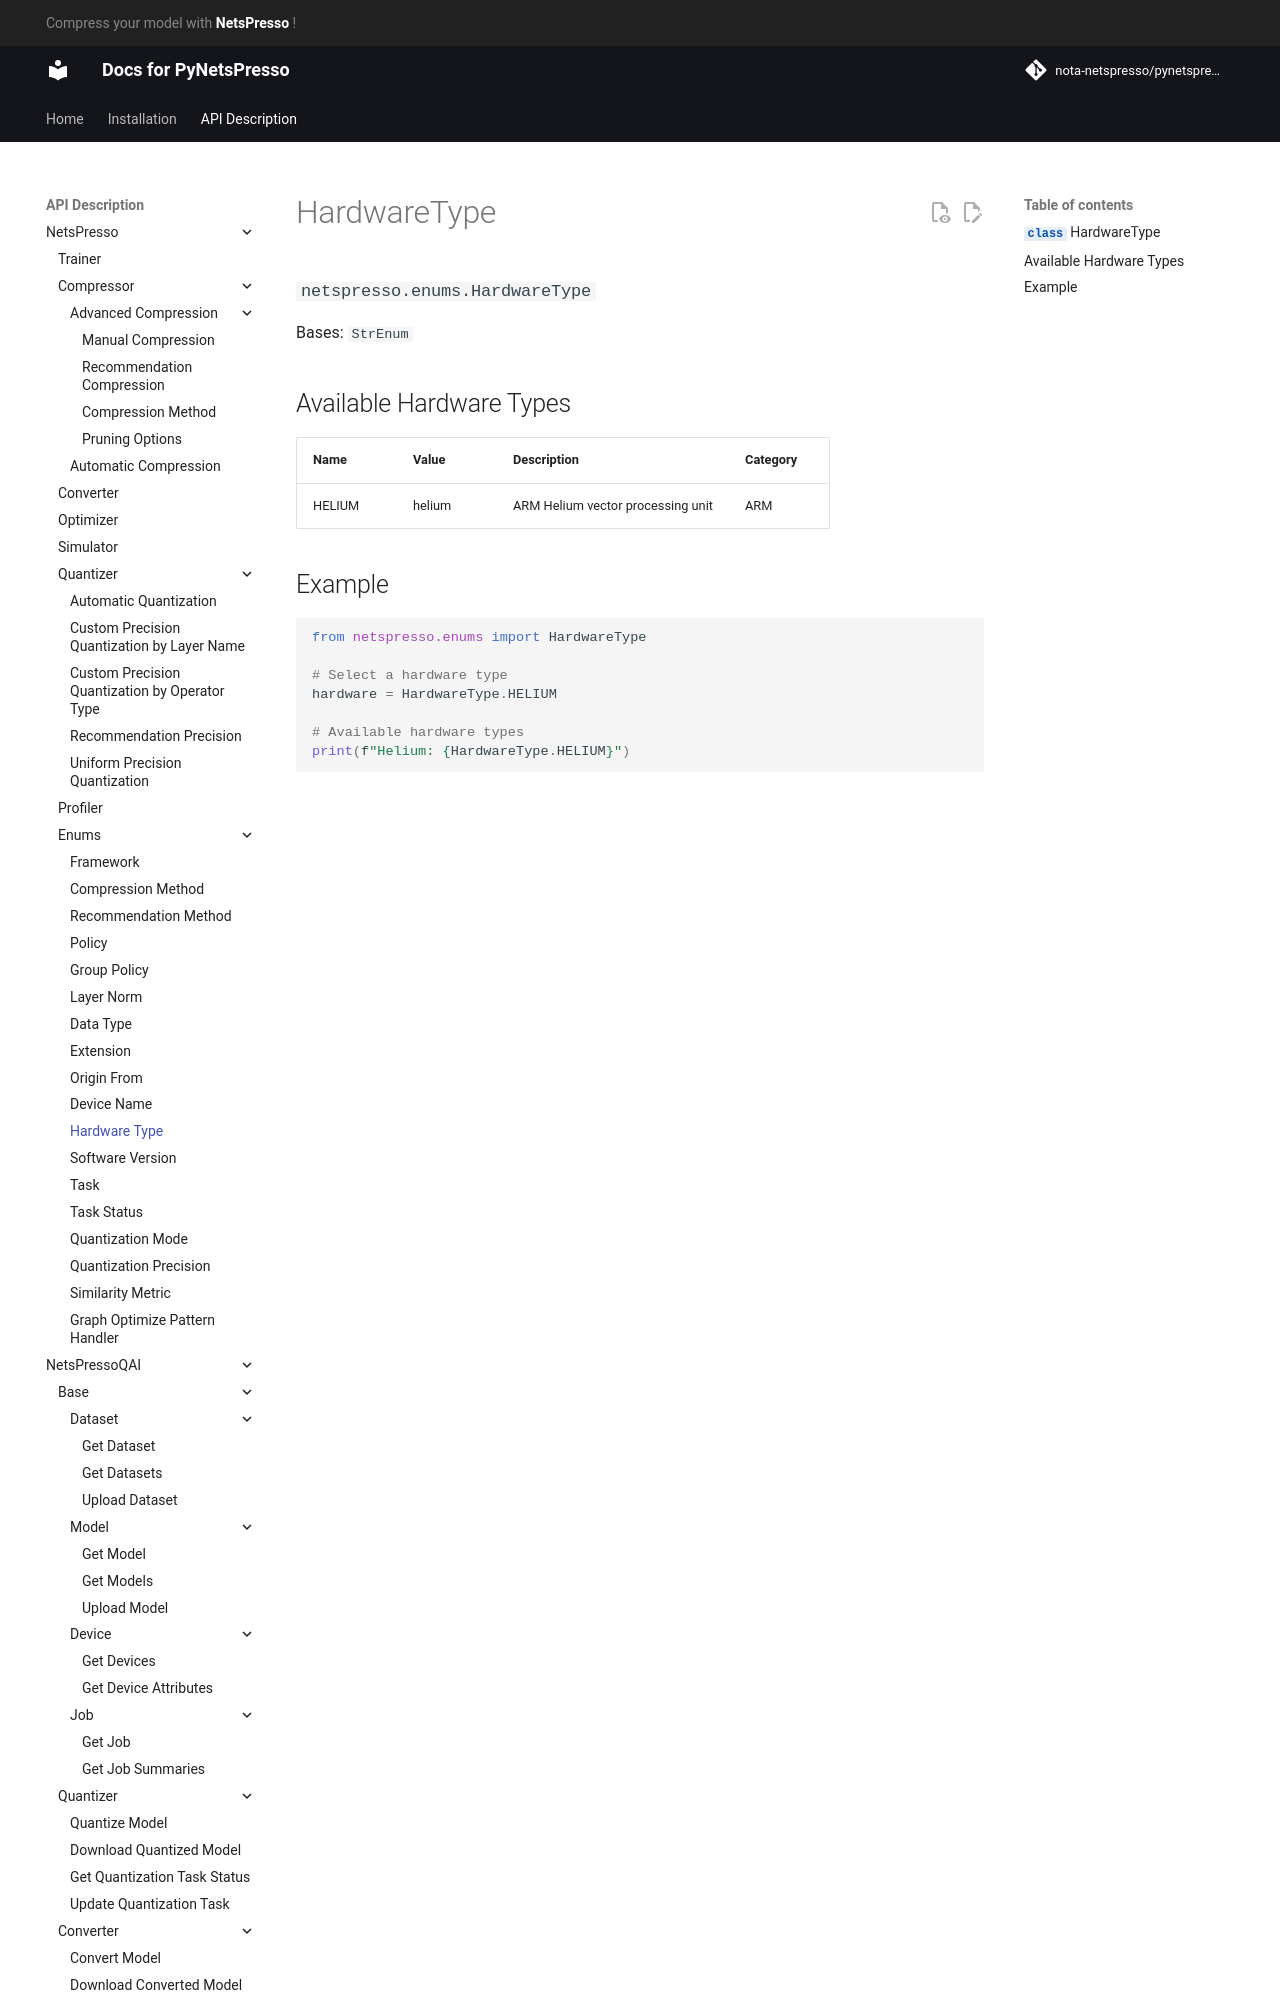

repository: Nota-NetsPresso/PyNetsPresso · page: description/netspresso/enums/hardware_type/index.html · generator: mkdocs

# HardwareType

::: netspresso.enums.HardwareType
    handler: python
    options:
      heading_level: 3
      show_root_heading: true
      show_source: false
      show_symbol_type_toc: true

## Available Hardware Types

| Name   | Value  | Description                          | Category    |
|--------|--------|--------------------------------------|-------------|
| HELIUM | helium | ARM Helium vector processing unit    | ARM         |
